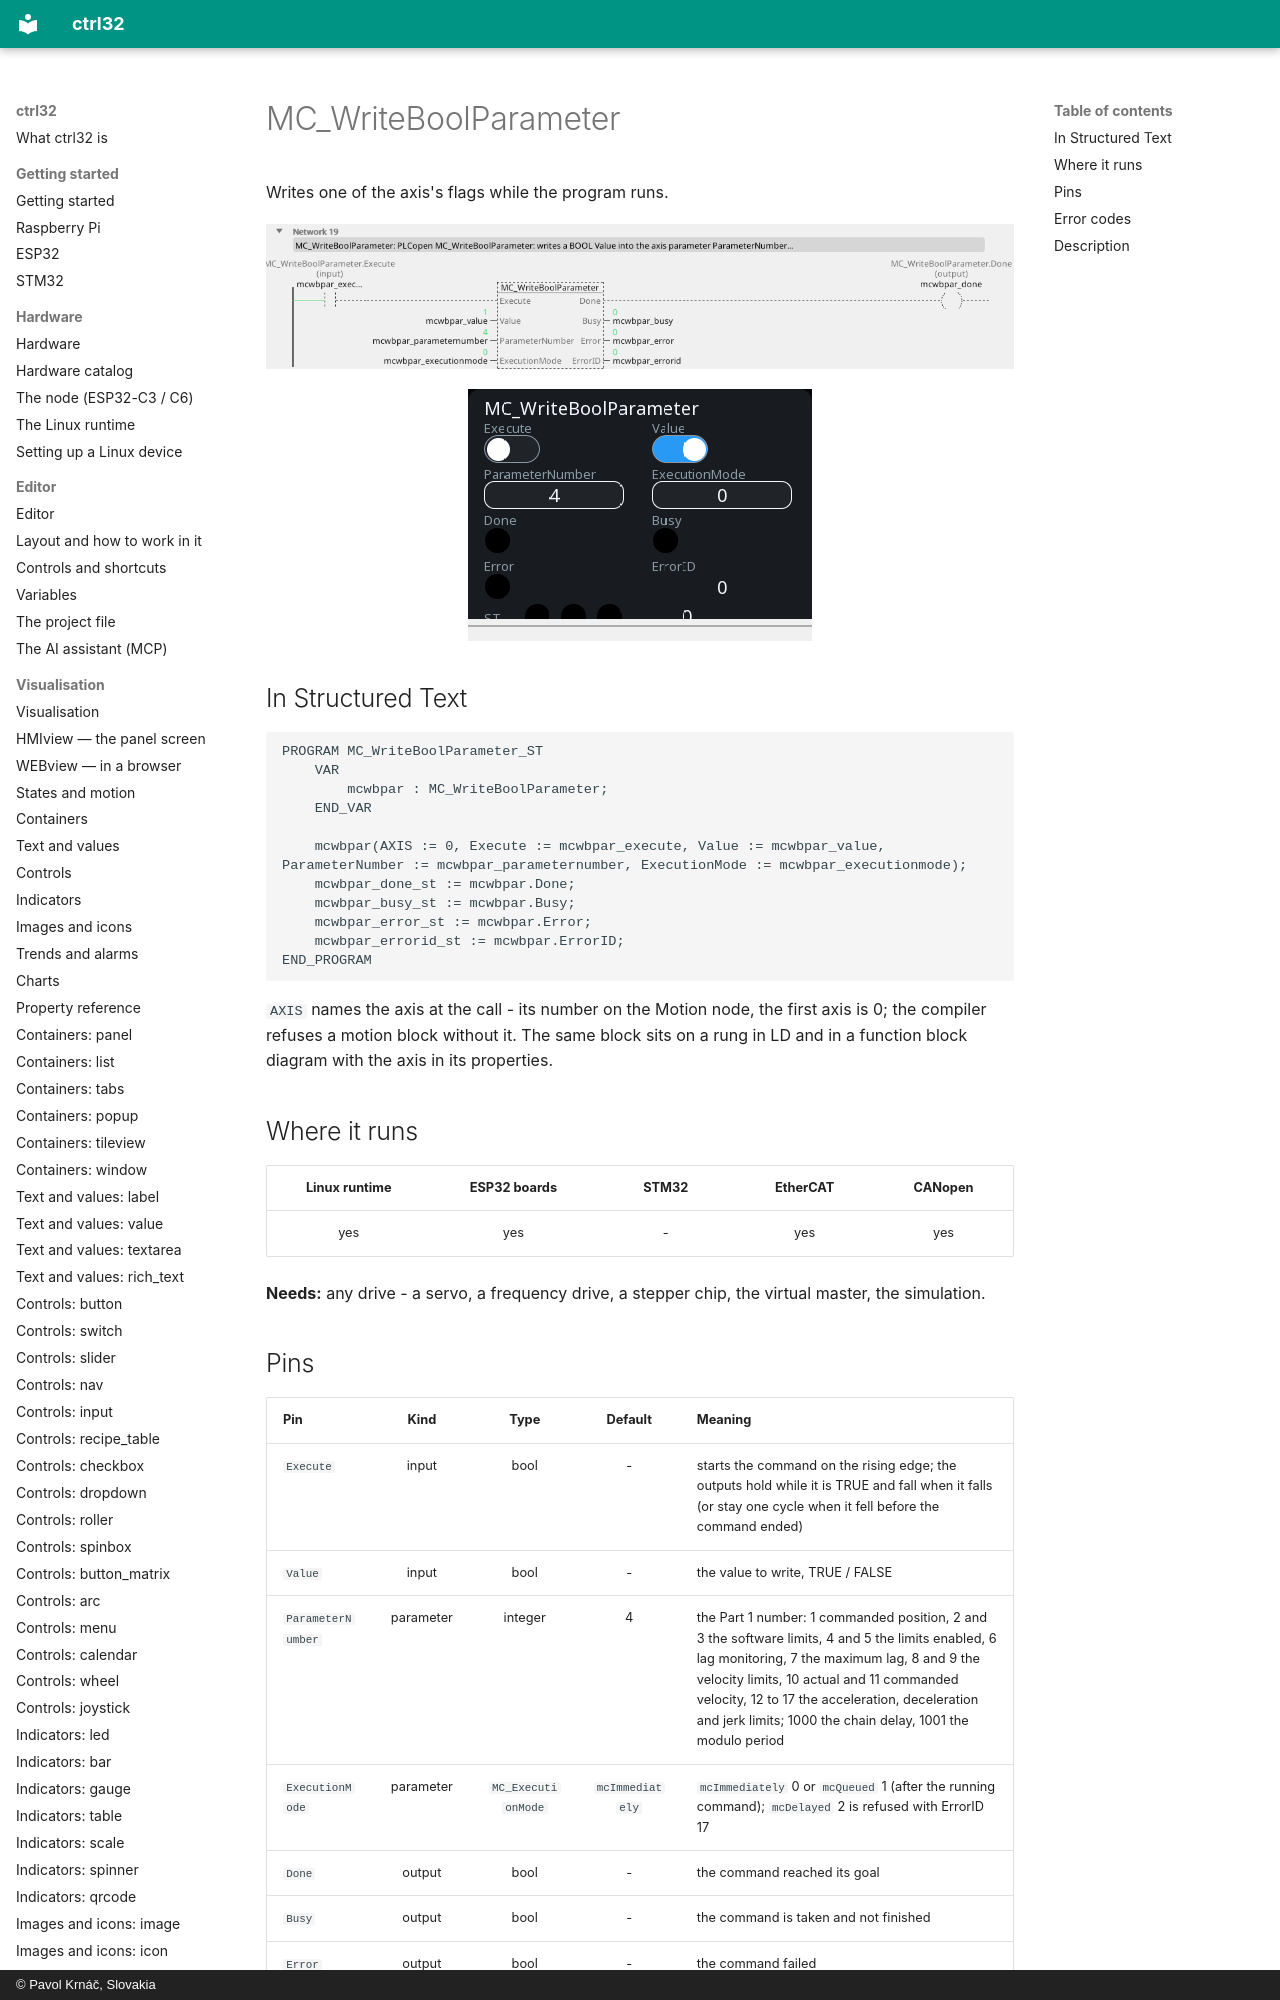

repository: ctrl32/docs · page: mc-writeboolparameter/index.html · generator: mkdocs · copyright: © Pavol Krnáč, Slovakia

---
image: img/blk-mcwbpar-ld.webp
image_alt: "MC_WriteBoolParameter on a rung of a ladder program"
---

# MC_WriteBoolParameter

Writes one of the axis's flags while the program runs.

![MC_WriteBoolParameter on a rung](img/blk-mcwbpar-ld.webp){: .sb-center}

![MC_WriteBoolParameter on a WEBview screen](img/blk-mcwbpar-web.webp){: .sb-center}
